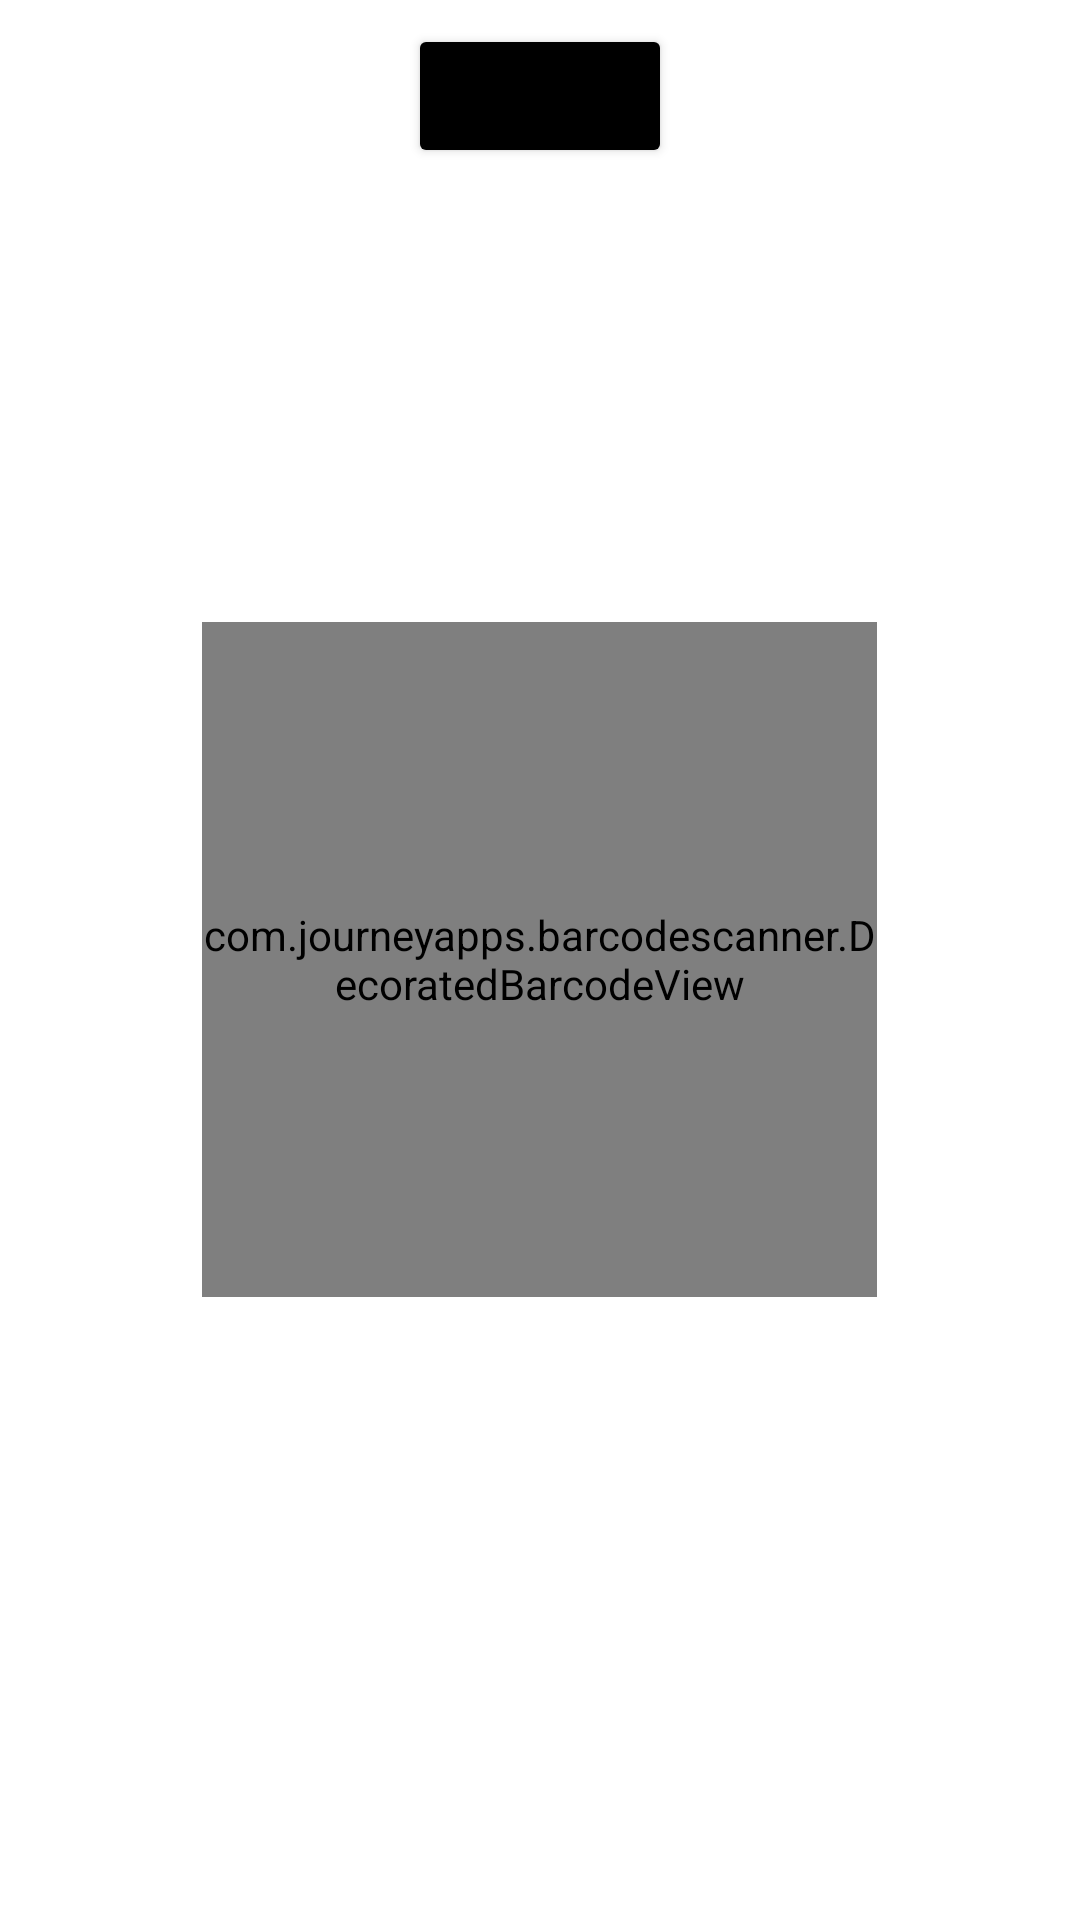

This screen was rendered from an Android layout file. Write that file and the resources it references.
<!-- AndroidManifest.xml: application theme Theme.DataBindingTestPackage -->
<!-- res/layout/activity_barcode_scanner.xml -->
<?xml version="1.0" encoding="utf-8"?>
<layout xmlns:android="http://schemas.android.com/apk/res/android"
    xmlns:app="http://schemas.android.com/apk/res-auto"
    xmlns:tools="http://schemas.android.com/tools">
    <data>
        <variable
            name="scan"
            type="com.lux.zena.databindingtestpackage.ui.activity.BarcodeScanner" />
    </data>

    <RelativeLayout
        android:layout_width="match_parent"
        android:layout_height="match_parent"
        android:background="@color/white"
        android:padding="8dp"
        tools:context=".ui.activity.BarcodeScanner">

        <Button
            android:id="@+id/btn_flash"
            android:layout_width="wrap_content"
            android:layout_height="wrap_content"
            android:text="flash"
            android:backgroundTint="@color/black"
            android:layout_centerHorizontal="true"/>
        
        <com.journeyapps.barcodescanner.DecoratedBarcodeView
            android:id="@+id/zxing_barcode_scanner"
            android:layout_marginTop="20dp"
            android:layout_width="225dp"
            android:layout_height="225dp"
            android:layout_centerInParent="true"
            app:zxing_scanner_layout ="@layout/view_barcode_scanner"/>

    </RelativeLayout>

</layout>
<!-- res/layout/view_barcode_scanner.xml (included above) -->
<?xml version="1.0" encoding="utf-8"?>
<merge xmlns:android="http://schemas.android.com/apk/res/android"
    xmlns:app="http://schemas.android.com/apk/res-auto">
    <com.journeyapps.barcodescanner.BarcodeView
        android:id="@+id/zxing_barcode_surface"
        android:layout_width="225dp"
        android:layout_height="225dp"
        app:zxing_framing_rect_width="250dp"
        app:zxing_framing_rect_height="100dp"/>

    <com.journeyapps.barcodescanner.ViewfinderView
        android:id="@+id/zxing_viewfinder_view"
        android:layout_width="225dp"
        android:layout_height="225dp"
        app:zxing_possible_result_points="@color/zxing_custom_possible_result_points"
        app:zxing_result_view = "@color/zxing_custom_result_view"
        app:zxing_viewfinder_laser="@color/zxing_custom_viewfinder_laser"
        app:zxing_viewfinder_mask="@color/zxing_custom_viewfinder_mask"/>
</merge>
<!-- resources referenced by this layout -->
<resources>
  <style name="Theme.DataBindingTestPackage" parent="Theme.MaterialComponents.DayNight.DarkActionBar">
          
          <item name="colorPrimary">@color/purple_500</item>
          <item name="colorPrimaryVariant">@color/purple_700</item>
          <item name="colorOnPrimary">@color/white</item>
          
          <item name="colorSecondary">@color/teal_200</item>
          <item name="colorSecondaryVariant">@color/teal_700</item>
          <item name="colorOnSecondary">@color/black</item>
          
          <item name="android:statusBarColor" tools:targetApi="l">?attr/colorPrimaryVariant</item>
          
      </style>
  <!-- not gathered from this repository: default colours our renderer supplied (Android Studio template values) -->
  <color name="purple_500">#FF6200EE</color>
  <color name="purple_700">#FF3700B3</color>
  <color name="teal_200">#FF03DAC5</color>
  <color name="teal_700">#FF018786</color>
  <color name="black">#FF000000</color>
  <color name="white">#FFFFFFFF</color>
</resources>
